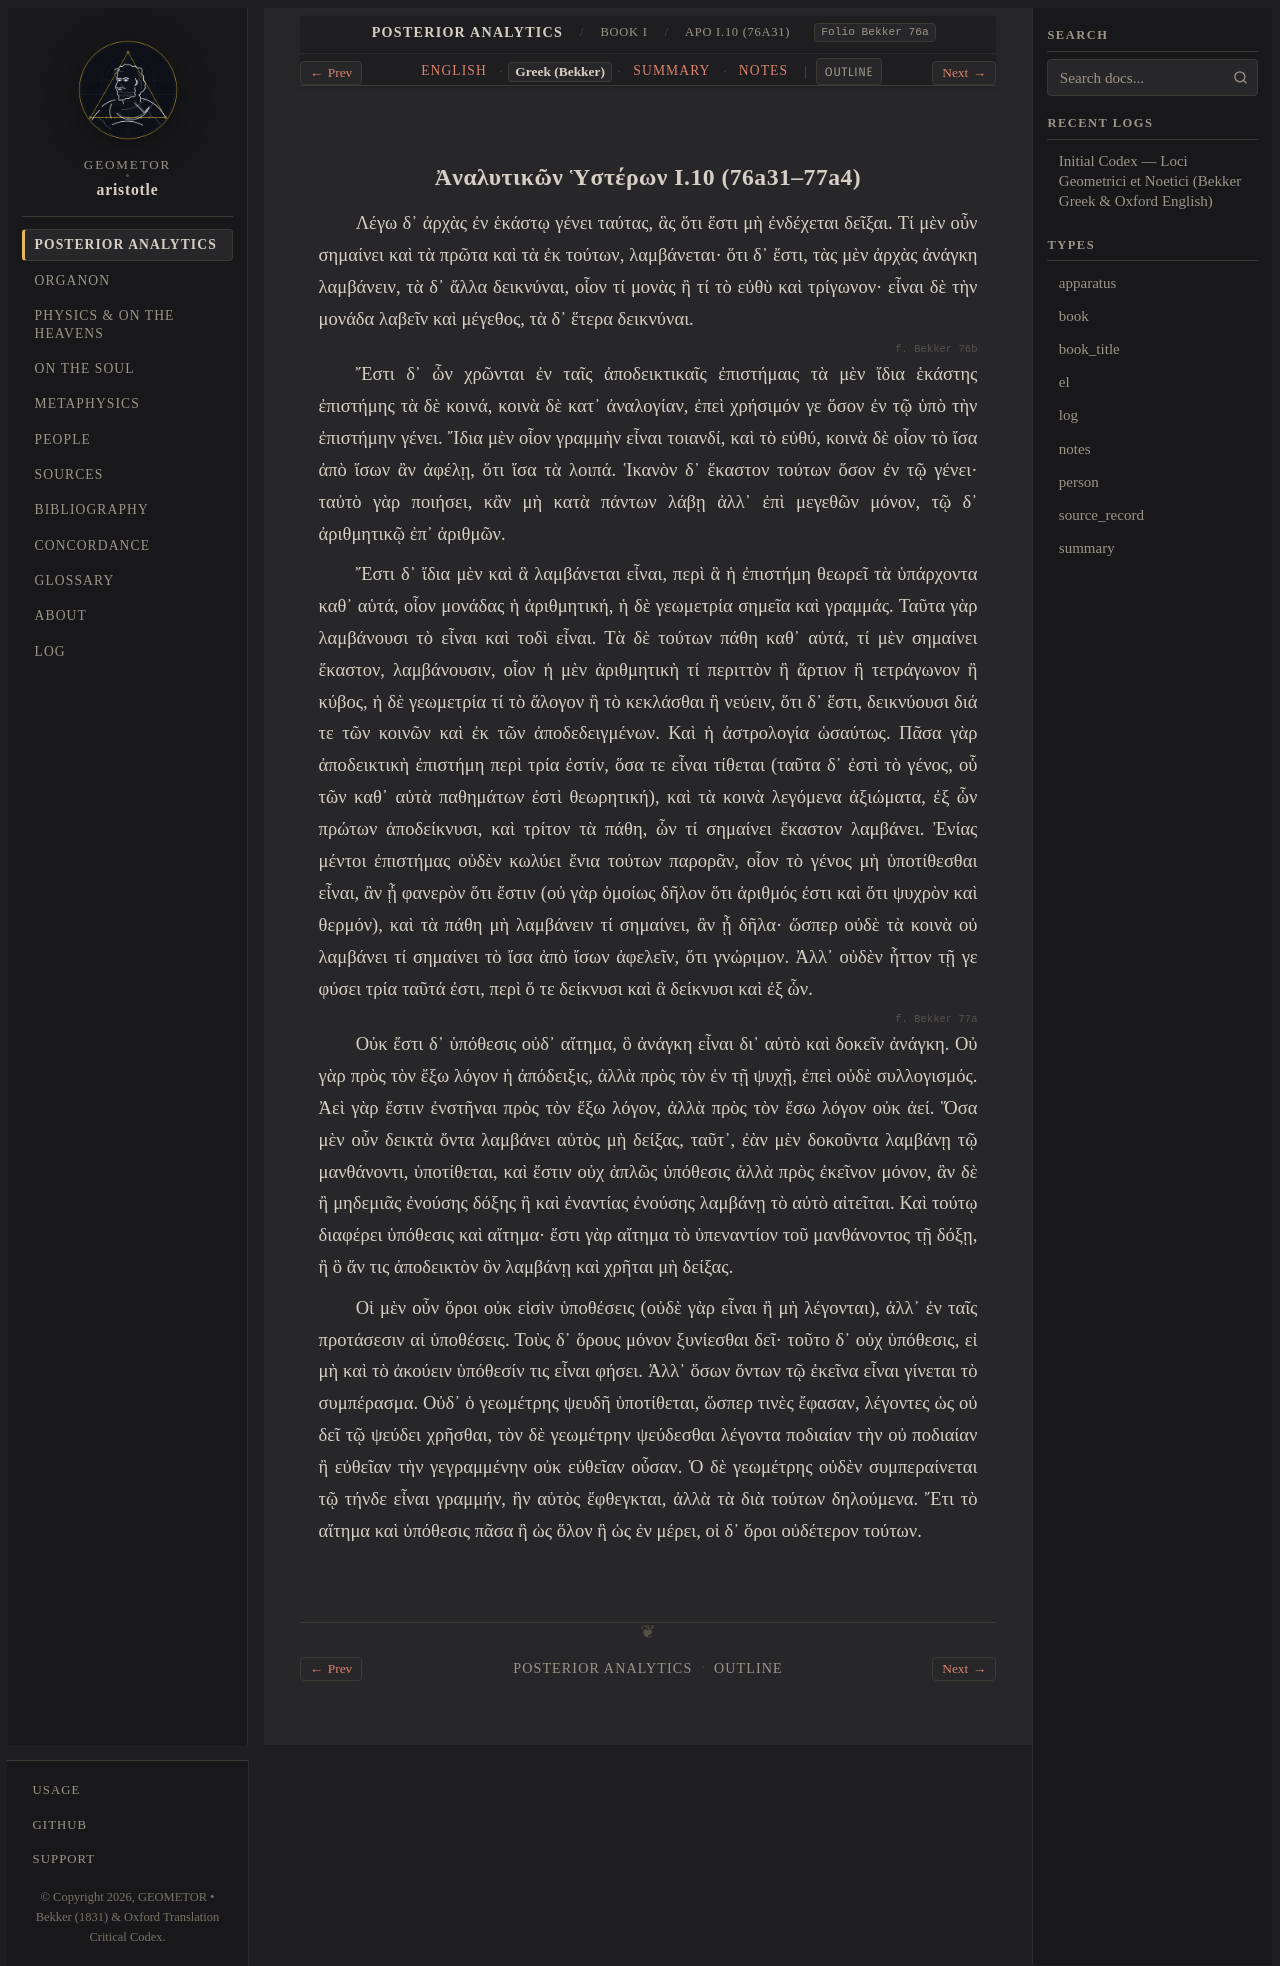

repository: geometor/aristotle · page: analytica_posteriora/book_1/ch_10/greek.html · generator: sphinx

:layout: book
:type: el
:title: Ἀναλυτικῶν Ὑστέρων I.10 (76a31–77a4) — Greek (Bekker)
:canonical_id: APo I.10 (76a31)
:folio: Bekker 76a
:tracks: English: index | Greek: greek | Summary: summary | Notes: notes

.. _liber-1a-apodeixis-el-c10:

Ἀναλυτικῶν Ὑστέρων I.10 (76a31–77a4)
------------------------------------

.. folio:: Bekker 76a

Λέγω δ᾿ ἀρχὰς ἐν ἑκάστῳ γένει ταύτας, ἃς ὅτι ἔστι μὴ ἐνδέχεται δεῖξαι. Τί μὲν οὖν σημαίνει καὶ τὰ πρῶτα καὶ τὰ ἐκ τούτων, λαμβάνεται· ὅτι δ᾿ ἔστι, τὰς μὲν ἀρχὰς ἀνάγκη λαμβάνειν, τὰ δ᾿ ἄλλα δεικνύναι, οἷον τί μονὰς ἢ τί τὸ εὐθὺ καὶ τρίγωνον· εἶναι δὲ τὴν μονάδα λαβεῖν καὶ μέγεθος, τὰ δ᾿ ἕτερα δεικνύναι.

.. _bekker-el-76b:

.. folio:: Bekker 76b

Ἔστι δ᾿ ὧν χρῶνται ἐν ταῖς ἀποδεικτικαῖς ἐπιστήμαις τὰ μὲν ἴδια ἑκάστης ἐπιστήμης τὰ δὲ κοινά, κοινὰ δὲ κατ᾿ ἀναλογίαν, ἐπεὶ χρήσιμόν γε ὅσον ἐν τῷ ὑπὸ τὴν ἐπιστήμην γένει. Ἴδια μὲν οἷον γραμμὴν εἶναι τοιανδί, καὶ τὸ εὐθύ, κοινὰ δὲ οἷον τὸ ἴσα ἀπὸ ἴσων ἂν ἀφέλῃ, ὅτι ἴσα τὰ λοιπά. Ἱκανὸν δ᾿ ἕκαστον τούτων ὅσον ἐν τῷ γένει· ταὐτὸ γὰρ ποιήσει, κἂν μὴ κατὰ πάντων λάβῃ ἀλλ᾿ ἐπὶ μεγεθῶν μόνον, τῷ δ᾿ ἀριθμητικῷ ἐπ᾿ ἀριθμῶν.

Ἔστι δ᾿ ἴδια μὲν καὶ ἃ λαμβάνεται εἶναι, περὶ ἃ ἡ ἐπιστήμη θεωρεῖ τὰ ὑπάρχοντα καθ᾿ αὑτά, οἷον μονάδας ἡ ἀριθμητική, ἡ δὲ γεωμετρία σημεῖα καὶ γραμμάς. Ταῦτα γὰρ λαμβάνουσι τὸ εἶναι καὶ τοδὶ εἶναι. Τὰ δὲ τούτων πάθη καθ᾿ αὑτά, τί μὲν σημαίνει ἕκαστον, λαμβάνουσιν, οἷον ἡ μὲν ἀριθμητικὴ τί περιττὸν ἢ ἄρτιον ἢ τετράγωνον ἢ κύβος, ἡ δὲ γεωμετρία τί τὸ ἄλογον ἢ τὸ κεκλάσθαι ἢ νεύειν, ὅτι δ᾿ ἔστι, δεικνύουσι διά τε τῶν κοινῶν καὶ ἐκ τῶν ἀποδεδειγμένων. Καὶ ἡ ἀστρολογία ὡσαύτως. Πᾶσα γὰρ ἀποδεικτικὴ ἐπιστήμη περὶ τρία ἐστίν, ὅσα τε εἶναι τίθεται (ταῦτα δ᾿ ἐστὶ τὸ γένος, οὗ τῶν καθ᾿ αὑτὰ παθημάτων ἐστὶ θεωρητική), καὶ τὰ κοινὰ λεγόμενα ἀξιώματα, ἐξ ὧν πρώτων ἀποδείκνυσι, καὶ τρίτον τὰ πάθη, ὧν τί σημαίνει ἕκαστον λαμβάνει. Ἐνίας μέντοι ἐπιστήμας οὐδὲν κωλύει ἔνια τούτων παρορᾶν, οἷον τὸ γένος μὴ ὑποτίθεσθαι εἶναι, ἂν ᾖ φανερὸν ὅτι ἔστιν (οὐ γὰρ ὁμοίως δῆλον ὅτι ἀριθμός ἐστι καὶ ὅτι ψυχρὸν καὶ θερμόν), καὶ τὰ πάθη μὴ λαμβάνειν τί σημαίνει, ἂν ᾖ δῆλα· ὥσπερ οὐδὲ τὰ κοινὰ οὐ λαμβάνει τί σημαίνει τὸ ἴσα ἀπὸ ἴσων ἀφελεῖν, ὅτι γνώριμον. Ἀλλ᾿ οὐδὲν ἧττον τῇ γε φύσει τρία ταῦτά ἐστι, περὶ ὅ τε δείκνυσι καὶ ἃ δείκνυσι καὶ ἐξ ὧν.

.. _bekker-el-77a:

.. folio:: Bekker 77a

Οὐκ ἔστι δ᾿ ὑπόθεσις οὐδ᾿ αἴτημα, ὃ ἀνάγκη εἶναι δι᾿ αὑτὸ καὶ δοκεῖν ἀνάγκη. Οὐ γὰρ πρὸς τὸν ἔξω λόγον ἡ ἀπόδειξις, ἀλλὰ πρὸς τὸν ἐν τῇ ψυχῇ, ἐπεὶ οὐδὲ συλλογισμός. Ἀεὶ γὰρ ἔστιν ἐνστῆναι πρὸς τὸν ἔξω λόγον, ἀλλὰ πρὸς τὸν ἔσω λόγον οὐκ ἀεί. Ὅσα μὲν οὖν δεικτὰ ὄντα λαμβάνει αὐτὸς μὴ δείξας, ταῦτ᾿, ἐὰν μὲν δοκοῦντα λαμβάνῃ τῷ μανθάνοντι, ὑποτίθεται, καὶ ἔστιν οὐχ ἁπλῶς ὑπόθεσις ἀλλὰ πρὸς ἐκεῖνον μόνον, ἂν δὲ ἢ μηδεμιᾶς ἐνούσης δόξης ἢ καὶ ἐναντίας ἐνούσης λαμβάνῃ τὸ αὐτὸ αἰτεῖται. Καὶ τούτῳ διαφέρει ὑπόθεσις καὶ αἴτημα· ἔστι γὰρ αἴτημα τὸ ὑπεναντίον τοῦ μανθάνοντος τῇ δόξῃ, ἢ ὃ ἄν τις ἀποδεικτὸν ὂν λαμβάνῃ καὶ χρῆται μὴ δείξας.

Οἱ μὲν οὖν ὅροι οὐκ εἰσὶν ὑποθέσεις (οὐδὲ γὰρ εἶναι ἢ μὴ λέγονται), ἀλλ᾿ ἐν ταῖς προτάσεσιν αἱ ὑποθέσεις. Τοὺς δ᾿ ὅρους μόνον ξυνίεσθαι δεῖ· τοῦτο δ᾿ οὐχ ὑπόθεσις, εἰ μὴ καὶ τὸ ἀκούειν ὑπόθεσίν τις εἶναι φήσει. Ἀλλ᾿ ὅσων ὄντων τῷ ἐκεῖνα εἶναι γίνεται τὸ συμπέρασμα. Οὐδ᾿ ὁ γεωμέτρης ψευδῆ ὑποτίθεται, ὥσπερ τινὲς ἔφασαν, λέγοντες ὡς οὐ δεῖ τῷ ψεύδει χρῆσθαι, τὸν δὲ γεωμέτρην ψεύδεσθαι λέγοντα ποδιαίαν τὴν οὐ ποδιαίαν ἢ εὐθεῖαν τὴν γεγραμμένην οὐκ εὐθεῖαν οὖσαν. Ὁ δὲ γεωμέτρης οὐδὲν συμπεραίνεται τῷ τήνδε εἶναι γραμμήν, ἣν αὐτὸς ἔφθεγκται, ἀλλὰ τὰ διὰ τούτων δηλούμενα. Ἔτι τὸ αἴτημα καὶ ὑπόθεσις πᾶσα ἢ ὡς ὅλον ἢ ὡς ἐν μέρει, οἱ δ᾿ ὅροι οὐδέτερον τούτων.
